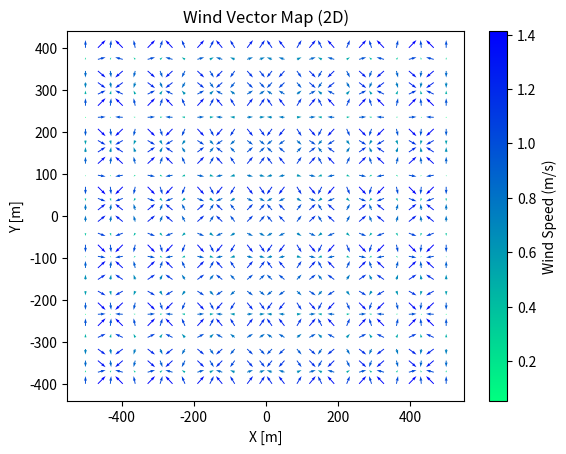
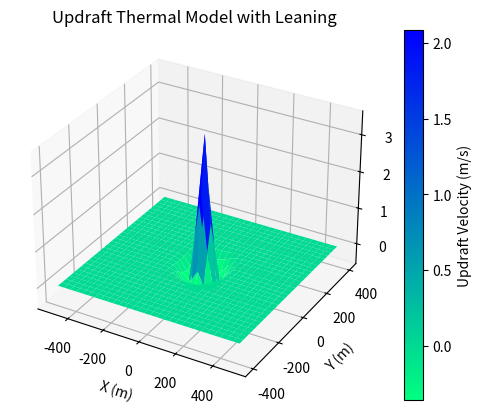
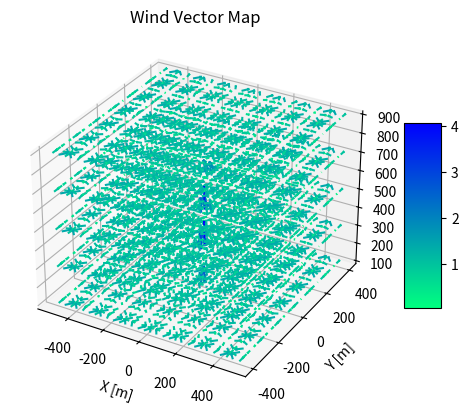

The matplotlib source for these figures, in order:
import matplotlib.pyplot as plt
import numpy as np
from matplotlib.colors import Normalize
import matplotlib.cm as cm

"""
Plot 정보
1. 특정 고도에서의 2차원 horiziontal wind 분포 (수평 x-y 방향만 고려)
2. 특정 고도에서의 thermal updraft 속도 분포 (수직 z 방향만 고려)
3. 수평 및 수직 방향 바람장 plots

developed by Minjo Jung, 2024.05.26
"""

######################################################################################################

# Thermal Model Function

def lenschow_model_with_gedeon(z, zi, w_star, Wx, Wy, map_x, map_y, num_x, num_y, xc=0, yc=0, u=0, v=0):
    
    # 상승기류 외곽 반지름 계산 [m]
    d = zi * (0.16 * (z / zi)**(1/3)) * (1 - (0.25 * z)/zi)

    # 평균 상승기류 속도 계산 (Lenschow 방정식) [m/s]
    w_core = 1.0 * (z / zi)**(1/3) * (1 - 1.1 * z / zi) * w_star    

    # Bencatel 모델 적용: 상승기류 중심선 위치 계산 [m]
    xt = xc + (Wx - u) * z / w_core
    yt = yc + (Wy - v) * z / w_core

    # 2D 좌표 배열 생성
    x = np.linspace(-map_x, map_x, num_x)
    y = np.linspace(-map_y, map_y, num_y)
    X, Y = np.meshgrid(x, y)

    # 상승기류 중심에서의 거리 계산 [m]
    r = np.sqrt((X - xt)**2 + (Y - yt)**2)

    # 상승기류 속도 [m/s]
    w = w_core * np.exp(- (r/(d/2))**2) * (1 -(r/(d/2))**2)

    return w

######################################################################################################

# Thermal 파라미터 설정
zi = 1000           # 대류 혼합층 두께 [m]
w_star = 10         # 상승기류 속도 스케일 [m/s]
Wx = 0.1            # x 방향 수평 바람 속도 [m/s] -> Thermal 모델의 leaning 을 구현하기 위해 사용
Wy = 0.1            # y 방향 수평 바람 속도 [m/s] -> Thermal 모델의 leaning 을 구현하기 위해 사용
w_hor = 1           # 수평풍 속도 스케일 [m/s]

# 맵 설정 [m] : x, y 축 절반 길이 (맵 중심은 (0,0))
map_x = 500
map_y = 400

# Resolution 설정 (개수)
num_x = 30
num_y = 30
num_z = 5

# 3차원 quiver의 길이 파라미터 (map 크기에 따라 보기 좋게 수정해주는 역할)
arrow_size = 30

altitudes = np.linspace(100, 0.9*zi, num_z)

######################################################################################################
 
X, Y, Z = np.meshgrid(np.linspace(-map_x, map_x, num_x), np.linspace(-map_y, map_y, num_y), altitudes)

# Horizontal Wind Vector Field Definition
u = w_hor * (np.sin(np.pi * X))
v = w_hor * (np.cos(np.pi * Y))

# Horizontal Wind Plot
ax = plt.axes()

wind = ax.quiver(X[:,:,0], Y[:,:,0], u[:,:,0], v[:,:,0], np.sqrt(u[:,:,0]**2 + v[:,:,0]**2), cmap=cm.winter.reversed())
plt.colorbar(wind, ax=ax, orientation='vertical').set_label('Wind Speed (m/s)')

# Set title and labels
plt.title('Wind Vector Map (2D)')
plt.xlabel('X [m]')
plt.ylabel('Y [m]')

# Show the plot
plt.show()

######################################################################################################

# Vertical Wind (Thermal Updraft)
w = np.empty((num_x, num_y, num_z))

for i, z in enumerate(altitudes):
    w_vert = lenschow_model_with_gedeon(z, zi, w_star, Wx, Wy, map_x, map_y, num_x, num_y)
    w[:,:,i] = w_vert

# 3D Surface Plot in a specific altitude 
fig = plt.figure()
ax = fig.add_subplot(111, projection='3d')
surf = ax.plot_surface(X[:,:,round(num_z/2)], Y[:,:,round(num_z/2)], w[:,:,round(num_z/2)], cmap=cm.winter.reversed())
fig.colorbar(surf, label="Updraft Velocity (m/s)")
ax.set_xlabel("X (m)")
ax.set_ylabel("Y (m)")
ax.set_zlabel("Updraft Velocity (m/s)")
plt.title("Updraft Thermal Model with Leaning")
plt.show()

######################################################################################################

# Wind speed [m/s]
s = np.sqrt(u**2 + v**2 + w**2)
print(np.max(s))

######################################################################################################

# Figure and Plot Settings

norm = Normalize(vmin=np.min(s), vmax=np.max(s))
cmap = cm.winter.reversed()

X_flat, Y_flat, Z_flat = X.flatten(), Y.flatten(), Z.flatten()
u_flat, v_flat, w_flat = u.flatten(), v.flatten(), w.flatten()
s_flat = s.flatten()

fig = plt.figure()
ax = fig.add_subplot(111, projection='3d')

# Calculate colors for each arrow
colors = cmap(norm(s_flat))

# Plot each quiver individually with corresponding color
for i in range(len(X_flat)):
    # ax.quiver(X_flat[i], Y_flat[i], Z_flat[i], u_flat[i], v_flat[i], w_flat[i], color=colors[i], length=50, normalize=True)
    ax.quiver(X_flat[i], Y_flat[i], Z_flat[i], u_flat[i], v_flat[i], w_flat[i], color=colors[i], length=arrow_size)

# Create color bar
sm = plt.cm.ScalarMappable(cmap=cmap, norm=norm)
sm.set_array(s_flat)
fig.colorbar(sm, ax=ax, shrink=0.5, aspect=5)

# Set title and labels
plt.title('Wind Vector Map')
plt.xlabel('X [m]')
plt.ylabel('Y [m]')

# Show the plot
plt.show()
